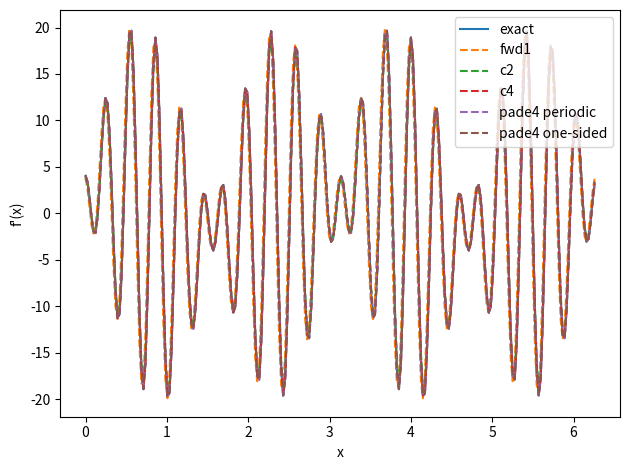
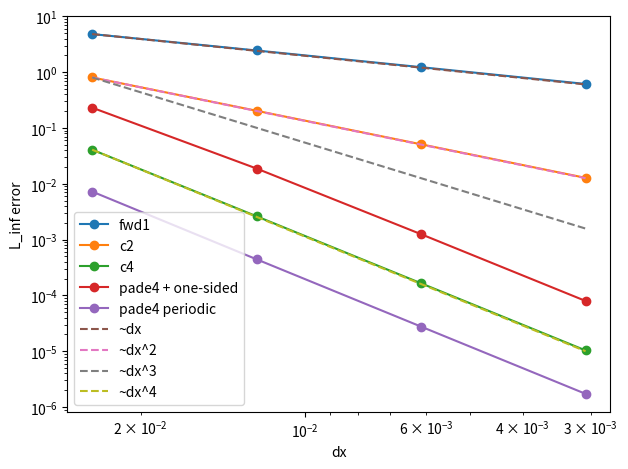

The script that saved these images, in order:
import numpy as np
import matplotlib.pyplot as plt

def f(x):
    return np.sin(2*x) * np.cos(20*x) + np.exp(np.sin(2*x))

def fp(x):
    return (2*np.cos(2*x)*np.cos(20*x)
            - 20*np.sin(2*x)*np.sin(20*x)
            + 2*np.cos(2*x)*np.exp(np.sin(2*x)))

def grid(N):
    L = 2*np.pi
    dx = L / N
    x = np.arange(N) * dx
    return x, dx

def d_fwd1(F, dx):
    return (np.roll(F, -1) - F) / dx

def d_c2(F, dx):
    return (np.roll(F, -1) - np.roll(F, 1)) / (2*dx)

def d_c4(F, dx):
    return (-np.roll(F, -2) + 8*np.roll(F, -1) - 8*np.roll(F, 1) + np.roll(F, 2)) / (12*dx)

def thomas(a, b, c, d):
    n = len(b)
    cp = np.zeros(n)
    dp = np.zeros(n)
    cp[0] = c[0] / b[0]
    dp[0] = d[0] / b[0]
    for i in range(1, n):
        den = b[i] - a[i] * cp[i-1]
        cp[i] = c[i] / den if i < n-1 else 0.0
        dp[i] = (d[i] - a[i] * dp[i-1]) / den
    x = np.zeros(n)
    x[-1] = dp[-1]
    for i in range(n-2, -1, -1):
        x[i] = dp[i] - cp[i] * x[i+1]
    return x

def d_pade4_periodic(F, dx):
    N = len(F)
    a = 1/4
    A = np.zeros((N, N))
    np.fill_diagonal(A, 1.0)
    for i in range(N):
        A[i, (i-1) % N] = a
        A[i, (i+1) % N] = a
    rhs = (3/(4*dx)) * (np.roll(F, -1) - np.roll(F, 1))
    return np.linalg.solve(A, rhs)

def d_pade4_onesidedBC(F, dx):
    N = len(F)
    a = 1/4
    D = np.zeros(N)

    D[0] = (-11*F[0] + 18*F[1] - 9*F[2] + 2*F[3]) / (6*dx)
    D[-1] = (11*F[-1] - 18*F[-2] + 9*F[-3] - 2*F[-4]) / (6*dx)

    n = N - 2
    sub = np.zeros(n)
    diag = np.ones(n)
    sup = np.zeros(n)
    rhs = np.zeros(n)

    for k in range(n):
        i = k + 1
        sub[k] = a if k > 0 else 0.0
        sup[k] = a if k < n-1 else 0.0
        rhs[k] = (3/(4*dx)) * (F[i+1] - F[i-1])

    rhs[0] -= a * D[0]
    rhs[-1] -= a * D[-1]
    D[1:-1] = thomas(sub, diag, sup, rhs)
    return D

def linf(err):
    return np.max(np.abs(err))

def main():
    Ns = [256, 512, 1024, 2048]
    dxs = []
    e1 = []; e2 = []; e4 = []
    ep_per = []; ep_os = []

    for N in Ns:
        x, dx = grid(N)
        F = f(x)
        exact = fp(x)

        dxs.append(dx)
        e1.append(linf(d_fwd1(F, dx) - exact))
        e2.append(linf(d_c2(F, dx) - exact))
        e4.append(linf(d_c4(F, dx) - exact))
        ep_per.append(linf(d_pade4_periodic(F, dx) - exact))
        ep_os.append(linf(d_pade4_onesidedBC(F, dx) - exact))

    dxs = np.array(dxs)
    e1 = np.array(e1); e2 = np.array(e2); e4 = np.array(e4)
    ep_per = np.array(ep_per); ep_os = np.array(ep_os)

    Nshow = 256
    x, dx = grid(Nshow)
    F = f(x); exact = fp(x)

    plt.figure()
    plt.plot(x, exact, label="exact")
    plt.plot(x, d_fwd1(F, dx), "--", label="fwd1")
    plt.plot(x, d_c2(F, dx), "--", label="c2")
    plt.plot(x, d_c4(F, dx), "--", label="c4")
    plt.plot(x, d_pade4_periodic(F, dx), "--", label="pade4 periodic")
    plt.plot(x, d_pade4_onesidedBC(F, dx), "--", label="pade4 one-sided")
    plt.legend()
    plt.xlabel("x"); plt.ylabel("f'(x)")
    plt.tight_layout()

    plt.figure()
    plt.loglog(dxs, e1, "o-", label="fwd1")
    plt.loglog(dxs, e2, "o-", label="c2")
    plt.loglog(dxs, e4, "o-", label="c4")
    plt.loglog(dxs, ep_os, "o-", label="pade4 + one-sided")
    plt.loglog(dxs, ep_per, "o-", label="pade4 periodic")

    C1 = e1[0]/dxs[0]
    C2 = e2[0]/dxs[0]**2
    C3 = e2[0]/dxs[0]**3
    C4 = e4[0]/dxs[0]**4
    plt.loglog(dxs, C1*dxs, "--", label="~dx")
    plt.loglog(dxs, C2*dxs**2, "--", label="~dx^2")
    plt.loglog(dxs, C3*dxs**3, "--", label="~dx^3")
    plt.loglog(dxs, C4*dxs**4, "--", label="~dx^4")

    plt.gca().invert_xaxis()
    plt.xlabel("dx"); plt.ylabel("L_inf error")
    plt.legend()
    plt.tight_layout()
    plt.show()

if __name__ == "__main__":
    main()